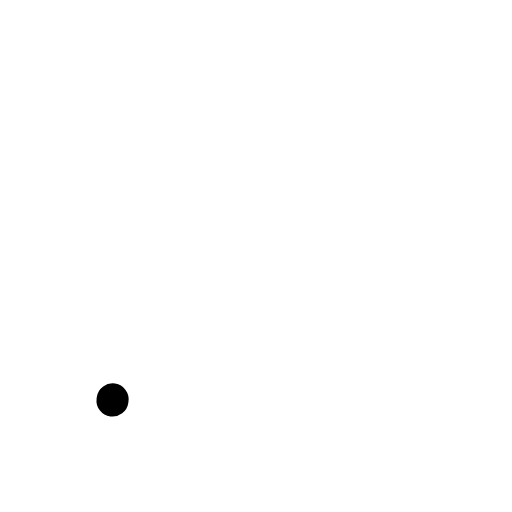
t = 0.00 s
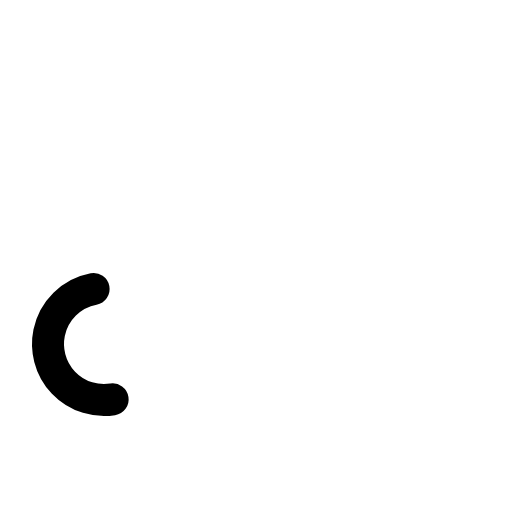
t = 0.38 s
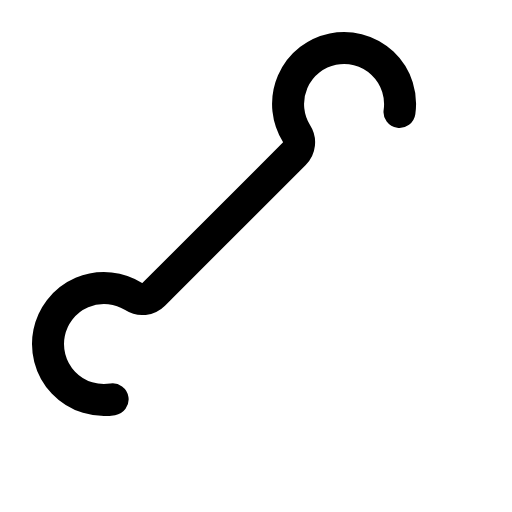
t = 0.75 s
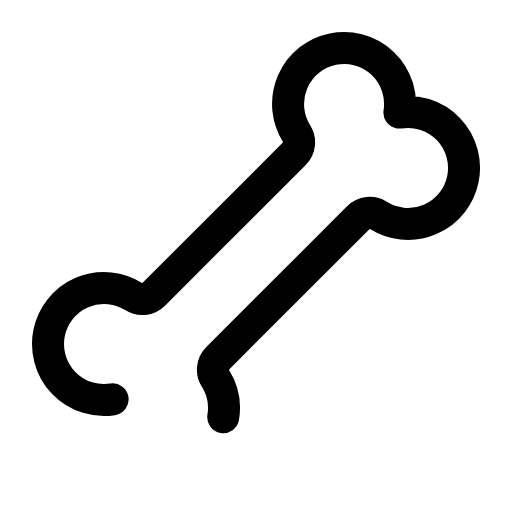
t = 1.13 s
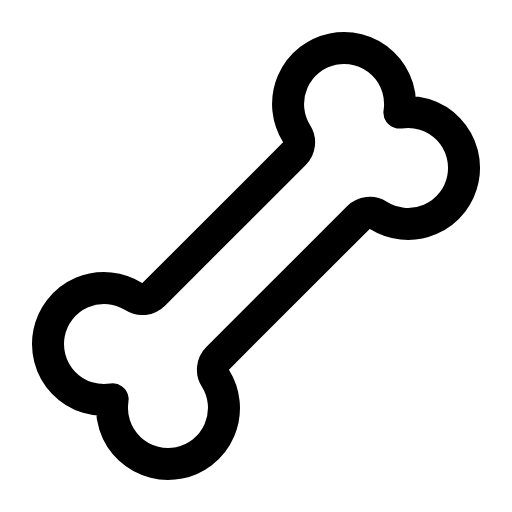
t = 1.50 s

The animated SVG that drew these frames (rendered in a browser with its animation timeline set to each time). Animation: 1 CSS @keyframes rule; one cycle of 1.50 s.

<svg xmlns="http://www.w3.org/2000/svg" viewBox="0 0 256 256">
  <style>
    .draw-line {
      stroke-dasharray: 1;
      stroke-dashoffset: 0;
    }
    svg:hover .draw-line {
      animation: phosphor-draw-in 1.5s ease-in-out forwards;
    }
    @keyframes phosphor-draw-in {
      from { stroke-dashoffset: 1; }
      to { stroke-dashoffset: 0; }
    }
  </style><rect width="256" height="256" fill="none"/><path d="M56.32,199.68a28,28,0,1,1,10.51-51.42,8,8,0,0,0,10-1.07l70.38-70.38a8,8,0,0,0,1.07-10,28,28,0,1,1,51.42-10.51,28,28,0,1,1-10.51,51.42,8,8,0,0,0-10,1.07l-70.38,70.38a8,8,0,0,0-1.07,10,28,28,0,1,1-51.42,10.51Z" fill="none" stroke="currentColor" stroke-linecap="round" stroke-linejoin="round" stroke-width="16" class="draw-line" pathLength="1" style="animation-delay: 0s"/></svg>
